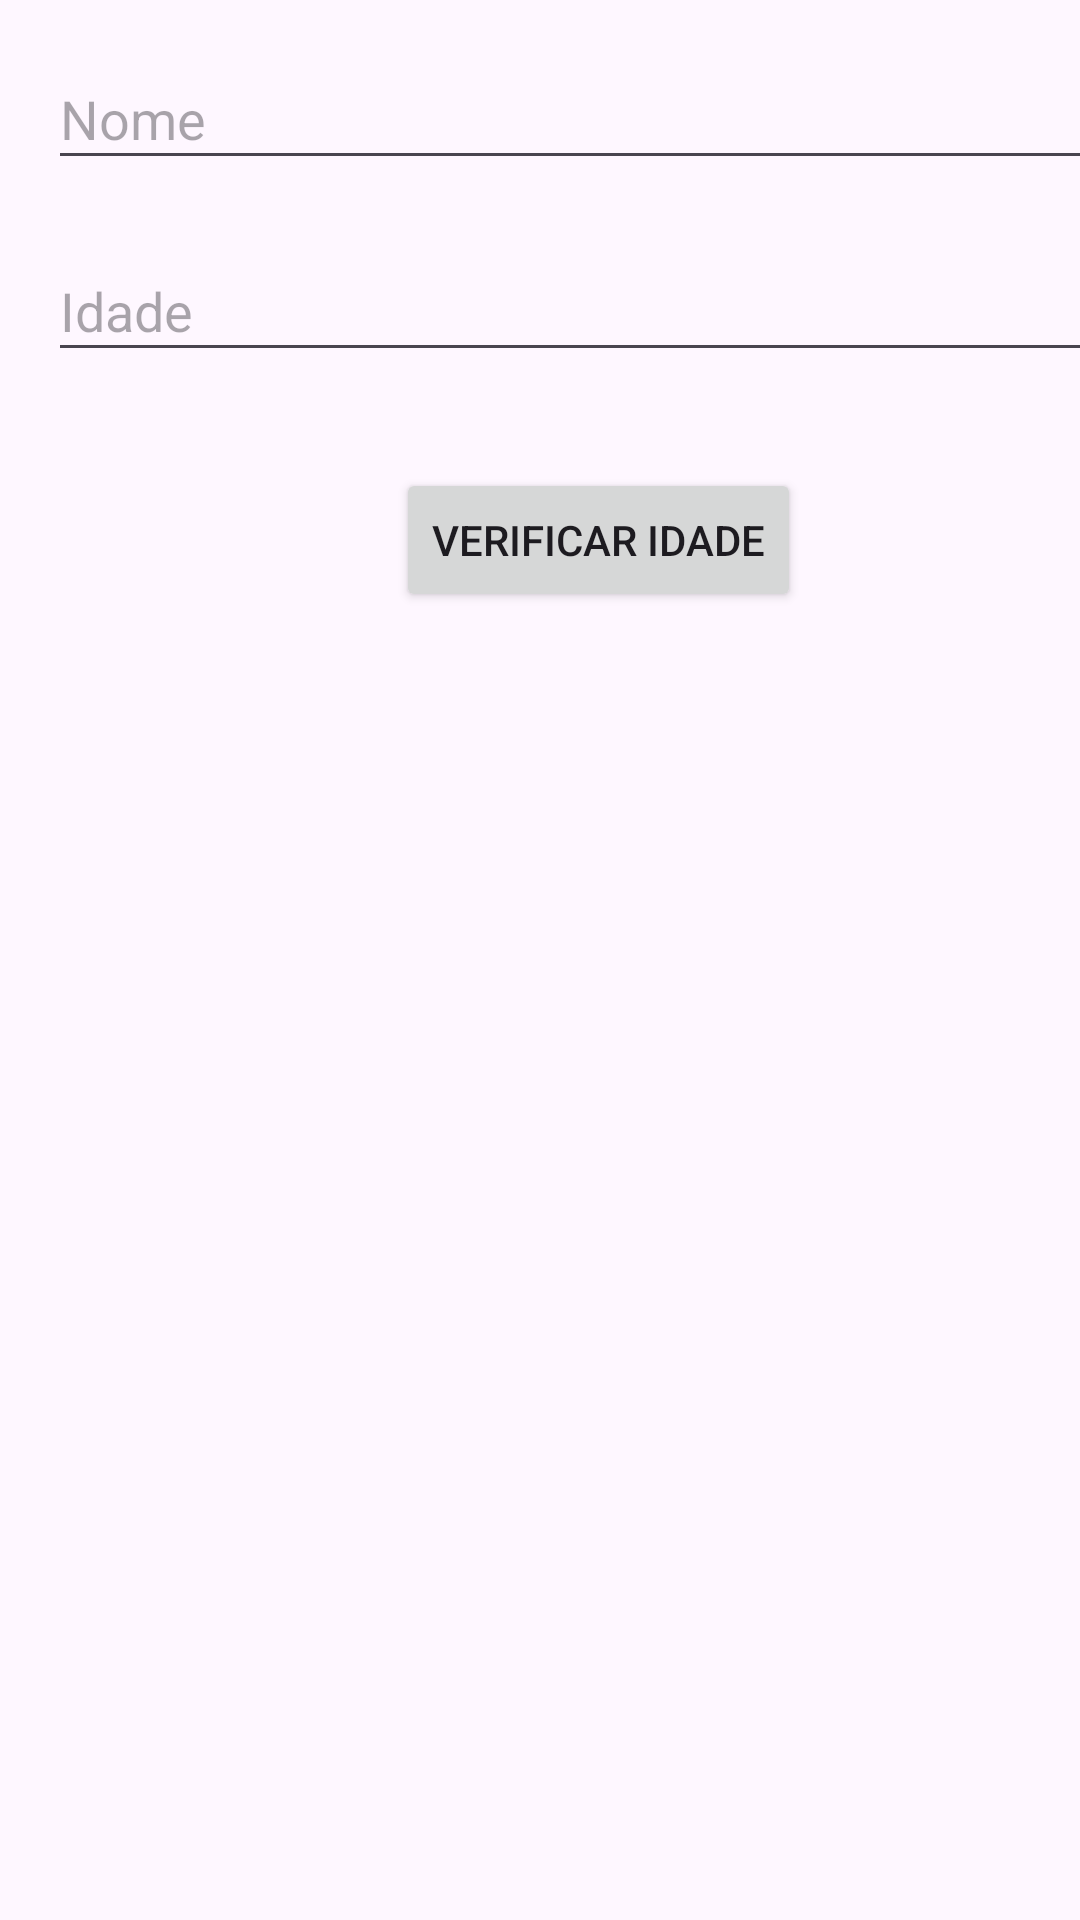

Here is an Android app screen rendered from its layout file. Give the layout XML and the strings, colors and styles it references.
<!-- AndroidManifest.xml: application theme Theme.ExerciciosAula3 -->
<!-- res/layout/activity_exercicio1.xml -->
<?xml version="1.0" encoding="utf-8"?>
<androidx.constraintlayout.widget.ConstraintLayout xmlns:android="http://schemas.android.com/apk/res/android"
    xmlns:app="http://schemas.android.com/apk/res-auto"
    xmlns:tools="http://schemas.android.com/tools"
    android:id="@+id/main"
    android:layout_width="match_parent"
    android:layout_height="match_parent"
    tools:context=".Exercicio1">

    <EditText
        android:id="@+id/inpNome"
        android:layout_width="377dp"
        android:layout_height="44dp"
        android:layout_marginStart="16dp"
        android:layout_marginTop="16dp"
        android:ems="10"
        android:hint="Nome"
        android:inputType="text"
        app:layout_constraintStart_toStartOf="parent"
        app:layout_constraintTop_toTopOf="parent" />

    <EditText
        android:id="@+id/inpIdade"
        android:layout_width="377dp"
        android:layout_height="44dp"
        android:layout_marginStart="16dp"
        android:layout_marginTop="20dp"
        android:ems="10"
        android:hint="Idade"
        android:inputType="number"
        app:layout_constraintStart_toStartOf="parent"
        app:layout_constraintTop_toBottomOf="@+id/inpNome" />

    <Button
        android:id="@+id/btnVerificar"
        android:layout_width="wrap_content"
        android:layout_height="wrap_content"
        android:layout_marginStart="132dp"
        android:layout_marginTop="32dp"
        android:onClick="verificarIdade"
        android:text="Verificar idade"
        app:layout_constraintStart_toStartOf="parent"
        app:layout_constraintTop_toBottomOf="@+id/inpIdade" />
</androidx.constraintlayout.widget.ConstraintLayout>
<!-- resources referenced by this layout -->
<resources>
  <style name="Theme.ExerciciosAula3" parent="Base.Theme.ExerciciosAula3" />
  <style name="Base.Theme.ExerciciosAula3" parent="Theme.Material3.DayNight.NoActionBar">
          
          
      </style>
</resources>
